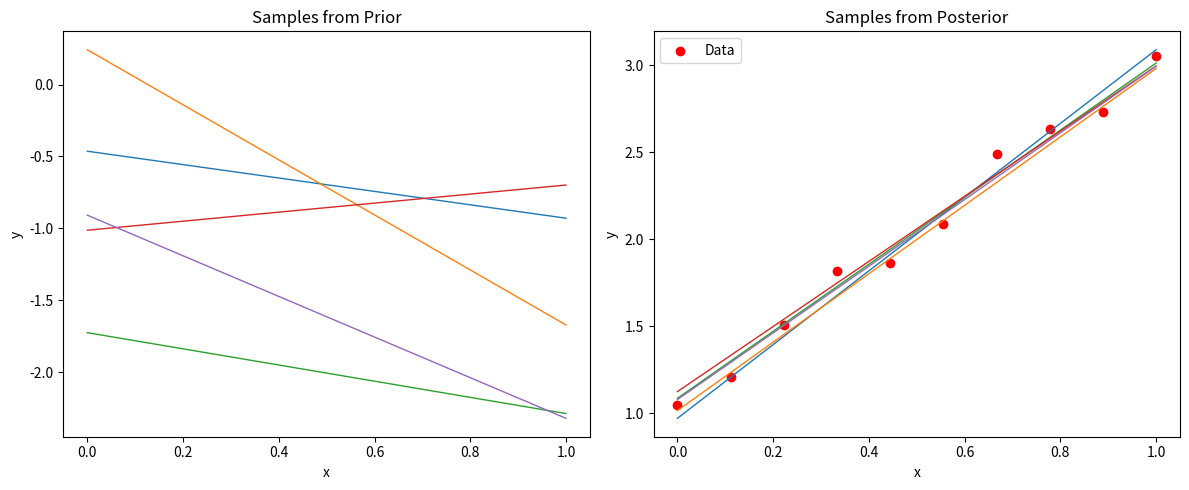

Here is the Python script that generated this plot:
import numpy as np
import matplotlib.pyplot as plt

# Seed for reproducibility
np.random.seed(42)

# Create synthetic data
def generate_data(n_samples=10):
    X = np.linspace(0, 1, n_samples)
    y = 2 * X + 1 + 0.1 * np.random.randn(n_samples)
    return X.reshape(-1, 1), y

# Add bias term
def design_matrix(X):
    return np.hstack([np.ones((X.shape[0], 1)), X])

# Bayesian Linear Regression Posterior
def compute_posterior(X, y, sigma2, prior_mean, prior_cov):
    XT_X = X.T @ X
    sigma_inv = np.linalg.inv(prior_cov)
    Sigma_n = np.linalg.inv(sigma_inv + XT_X / sigma2)
    mu_n = Sigma_n @ (sigma_inv @ prior_mean + X.T @ y / sigma2)
    return mu_n, Sigma_n

# Sample from posterior
def sample_posterior(mu, cov, n_samples=5):
    return np.random.multivariate_normal(mu, cov, n_samples)

# Generate data
X_raw, y = generate_data(n_samples=10)
X = design_matrix(X_raw)

# Prior: zero-mean Gaussian
prior_mean = np.zeros(X.shape[1])
prior_cov = np.eye(X.shape[1]) * 1.0

# Noise variance
sigma2 = 0.01

# Posterior
mu_n, Sigma_n = compute_posterior(X, y, sigma2, prior_mean, prior_cov)

# Plotting
x_plot = np.linspace(0, 1, 100).reshape(-1, 1)
X_plot = design_matrix(x_plot)

# Plot samples from prior
prior_samples = sample_posterior(prior_mean, prior_cov, n_samples=5)
plt.figure(figsize=(12, 5))

plt.subplot(1, 2, 1)
for w in prior_samples:
    y_plot = X_plot @ w
    plt.plot(x_plot, y_plot, lw=1)
plt.title("Samples from Prior")
plt.xlabel("x")
plt.ylabel("y")

# Plot samples from posterior
posterior_samples = sample_posterior(mu_n, Sigma_n, n_samples=5)
plt.subplot(1, 2, 2)
for w in posterior_samples:
    y_plot = X_plot @ w
    plt.plot(x_plot, y_plot, lw=1)
plt.scatter(X_raw, y, c='red', label='Data')
plt.title("Samples from Posterior")
plt.xlabel("x")
plt.ylabel("y")
plt.legend()

plt.tight_layout()
plt.show()
